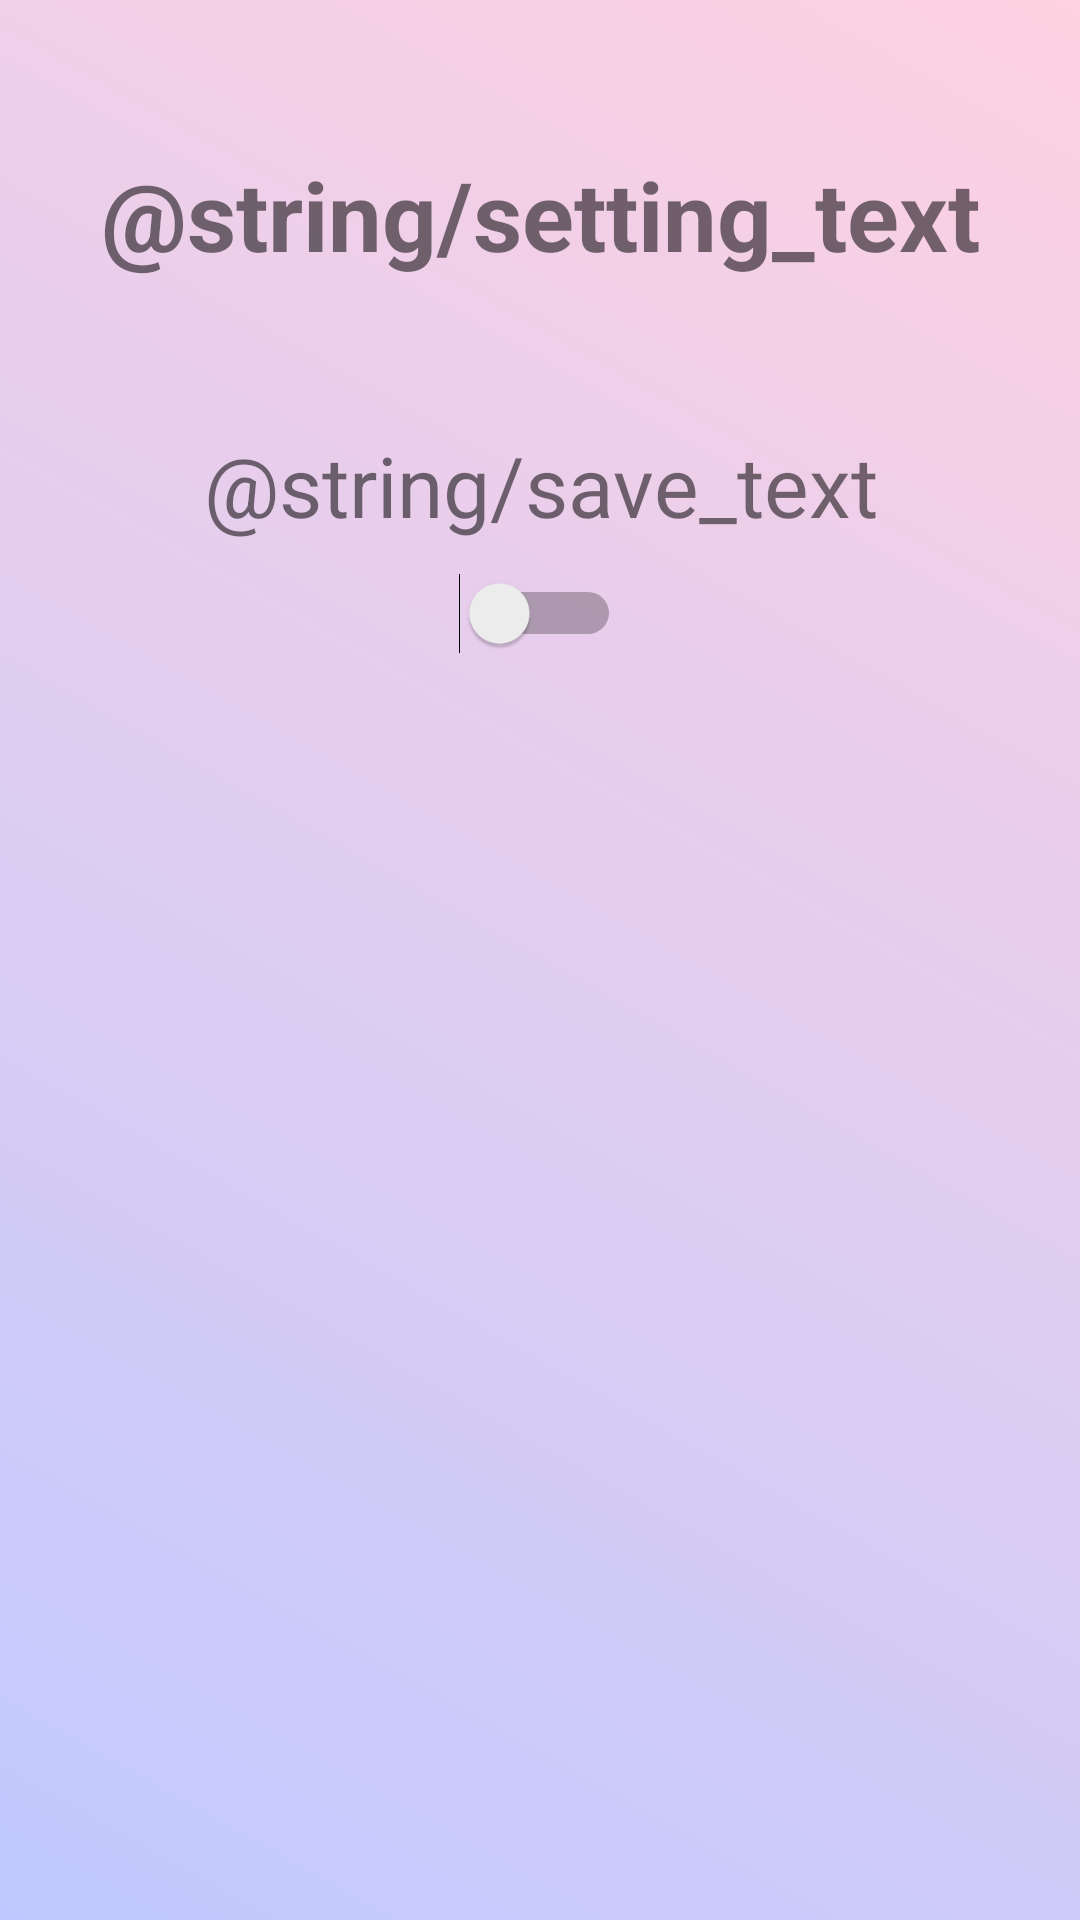

The Android layout XML behind this screen, and the referenced resources:
<!-- AndroidManifest.xml: application theme Theme.YuenShan_Score -->
<!-- res/layout/activity_setting.xml -->
<?xml version="1.0" encoding="utf-8"?>
<LinearLayout xmlns:android="http://schemas.android.com/apk/res/android"
    xmlns:tools="http://schemas.android.com/tools"
    android:layout_width="match_parent"
    android:layout_height="match_parent"
    android:orientation="vertical"
    android:background="@drawable/day_background">


    <TextView
        android:id="@+id/setting_text_view"
        android:layout_width="fill_parent"
        android:layout_height="wrap_content"
        android:layout_marginTop="50dp"
        android:gravity="center"
        android:text="@string/setting_text"
        android:textSize="32sp"
        android:textStyle="bold" />

    <TextView
        android:id="@+id/save_text_view"
        android:layout_width="fill_parent"
        android:layout_height="wrap_content"
        android:layout_marginTop="50dp"
        android:gravity="center"
        android:text="@string/save_text"
        android:textSize="28sp" />

    <Switch
        android:id="@+id/save_switch"
        android:layout_width="wrap_content"
        android:layout_height="wrap_content"
        android:layout_gravity="center"
        android:checked="false"
        android:minWidth="48dp"
        android:minHeight="48dp"
        tools:ignore="UseSwitchCompatOrMaterialXml" />


</LinearLayout>
<!-- resources referenced by this layout -->
<resources>
  <!-- drawable day_background (drawable) -->
  <?xml version="1.0" encoding="utf-8"?>
  <shape xmlns:android="http://schemas.android.com/apk/res/android"
      android:shape="rectangle">
      
      <gradient
          android:startColor="@color/soft_blue"
          android:endColor="@color/soft_pink"
          android:type="linear"
          android:angle="45" />
  </shape>
  <style name="Theme.YuenShan_Score" parent="Theme.MaterialComponents.DayNight.DarkActionBar">
          
          <item name="colorPrimary">@color/pink</item>
          <item name="colorPrimaryVariant">@color/purple_700</item>
          <item name="colorOnPrimary">@color/white</item>
          
          <item name="colorSecondary">@color/coral</item>
          <item name="colorSecondaryVariant">@color/teal_700</item>
          <item name="colorOnSecondary">@color/black</item>
          
          <item name="android:statusBarColor">?attr/colorPrimaryVariant</item>
          
      </style>
  <color name="soft_blue">#C0C9FF</color>
  <color name="soft_pink">#FFD1E1</color>
  <color name="pink">#FABAC3</color>
  <color name="white">#FFFFFFFF</color>
  <color name="coral">#F88B82</color>
  <color name="black">#FF000000</color>
  <!-- not gathered from this repository: default colours our renderer supplied (Android Studio template values) -->
  <color name="purple_700">#FF3700B3</color>
  <color name="teal_700">#FF018786</color>
</resources>
